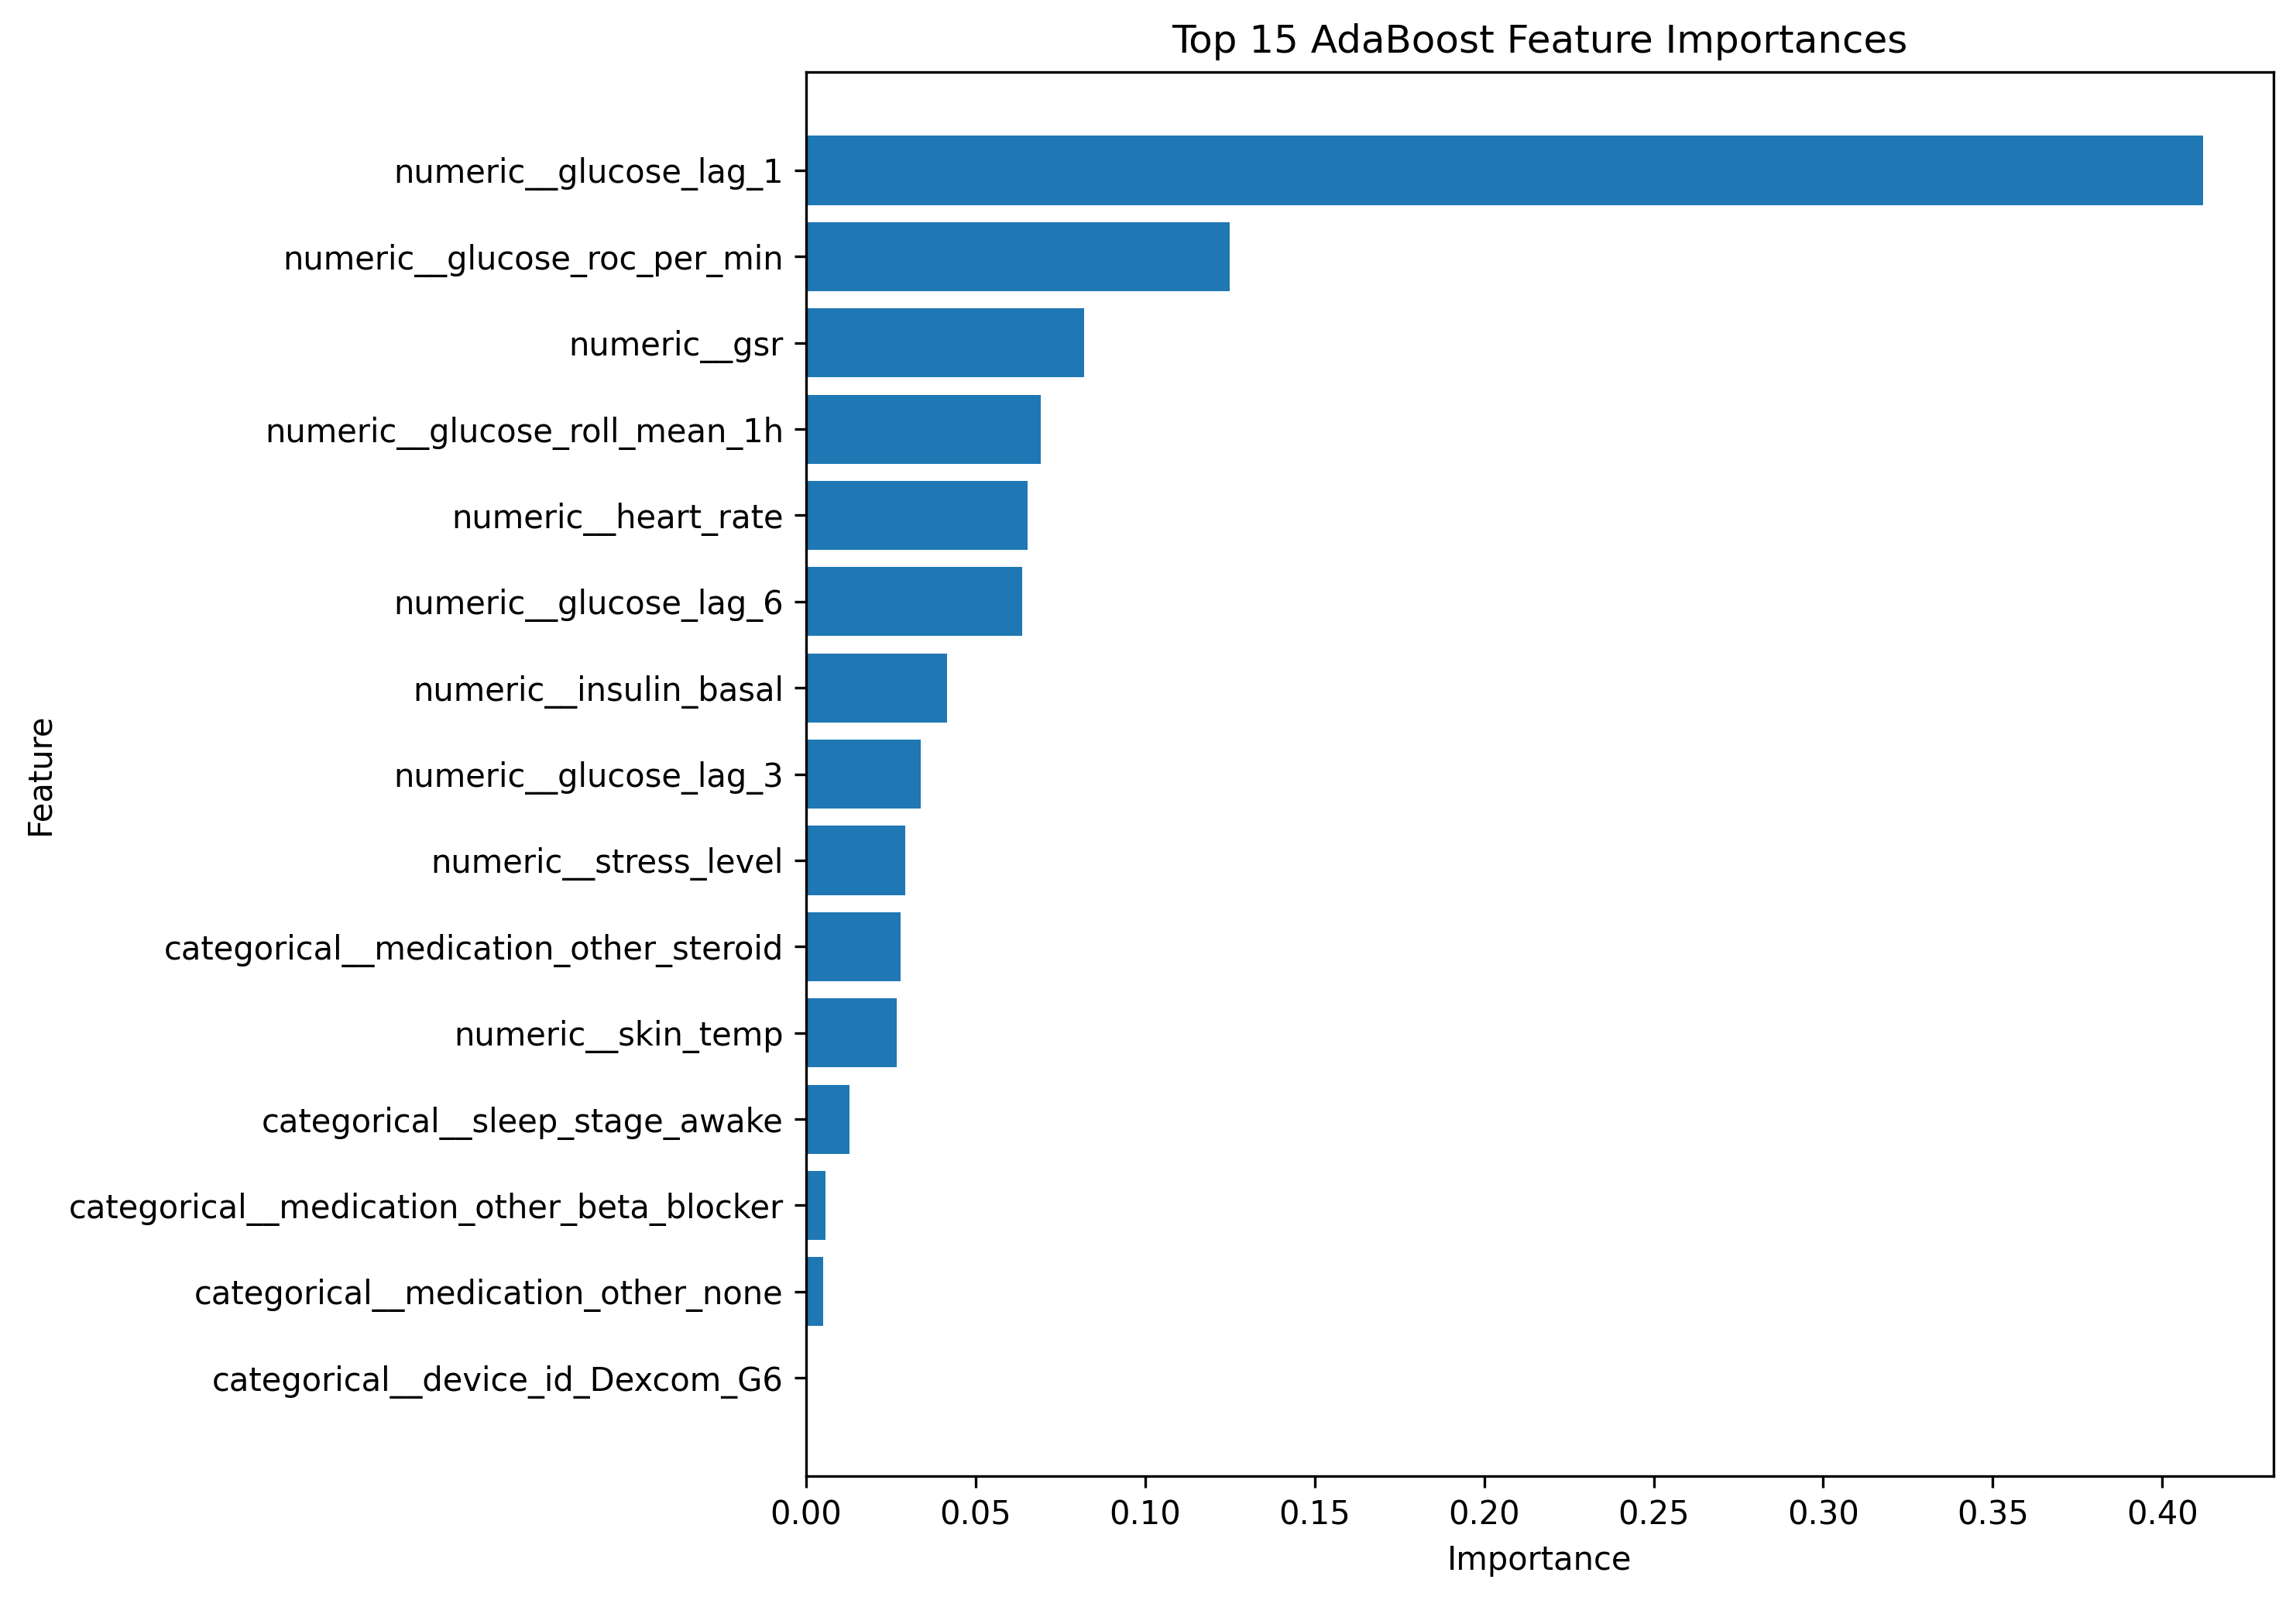

The table this chart was drawn from, first rows:
Feature, Importance
numeric__glucose_lag_1, 0.4121
numeric__glucose_roc_per_min, 0.1249
numeric__gsr, 0.08203
numeric__glucose_roll_mean_1h, 0.06929
numeric__heart_rate, 0.06521
numeric__glucose_lag_6, 0.06374
numeric__insulin_basal, 0.0416
numeric__glucose_lag_3, 0.03383
numeric__stress_level, 0.02921
categorical__medication_other_steroid, 0.02793
numeric__skin_temp, 0.02673
categorical__sleep_stage_awake, 0.01272
categorical__medication_other_beta_block…, 0.005745
categorical__medication_other_none, 0.004935
categorical__device_id_Dexcom_G6, 6.225460324488009e-15
numeric__carb_ratio, 5.5459011865486486e-15
numeric__carbs, 3.839240625877536e-15
categorical__exercise_intensity_high, 2.515933114482694e-15
numeric__insulin_bolus, 1.15845296230606e-15
numeric__cgm_quality_flag, 1.4435211204036377e-16
categorical__sleep_stage_REM, 6.84683277399606e-17
numeric__alcohol, 0.0
numeric__exercise_steps, 0.0
numeric__insulin_sensitivity, 0.0
numeric__weight, 0.0
numeric__age, 0.0
numeric__hbA1c, 0.0
categorical__meal_type_lunch, 0.0
categorical__meal_type_dinner, 0.0
categorical__meal_type_breakfast, 0.0
categorical__meal_type_none, 0.0
categorical__exercise_intensity_medium, 0.0
categorical__exercise_intensity_none, 0.0
categorical__meal_type_snack, 0.0
categorical__exercise_intensity_low, 0.0
categorical__medication_other_antihistam…, 0.0
categorical__sleep_stage_light, 0.0
categorical__sleep_stage_deep, 0.0
categorical__device_id_Libre_2, 0.0
categorical__device_id_Medtronic_670G, 0.0
categorical__sex_F, 0.0
categorical__sex_M, 0.0
categorical__timezone_America/Los_Angele…, 0.0
categorical__timezone_America/New_York, 0.0
categorical__timezone_Europe/London, 0.0
categorical__region_UK, 0.0
categorical__region_USA, 0.0
